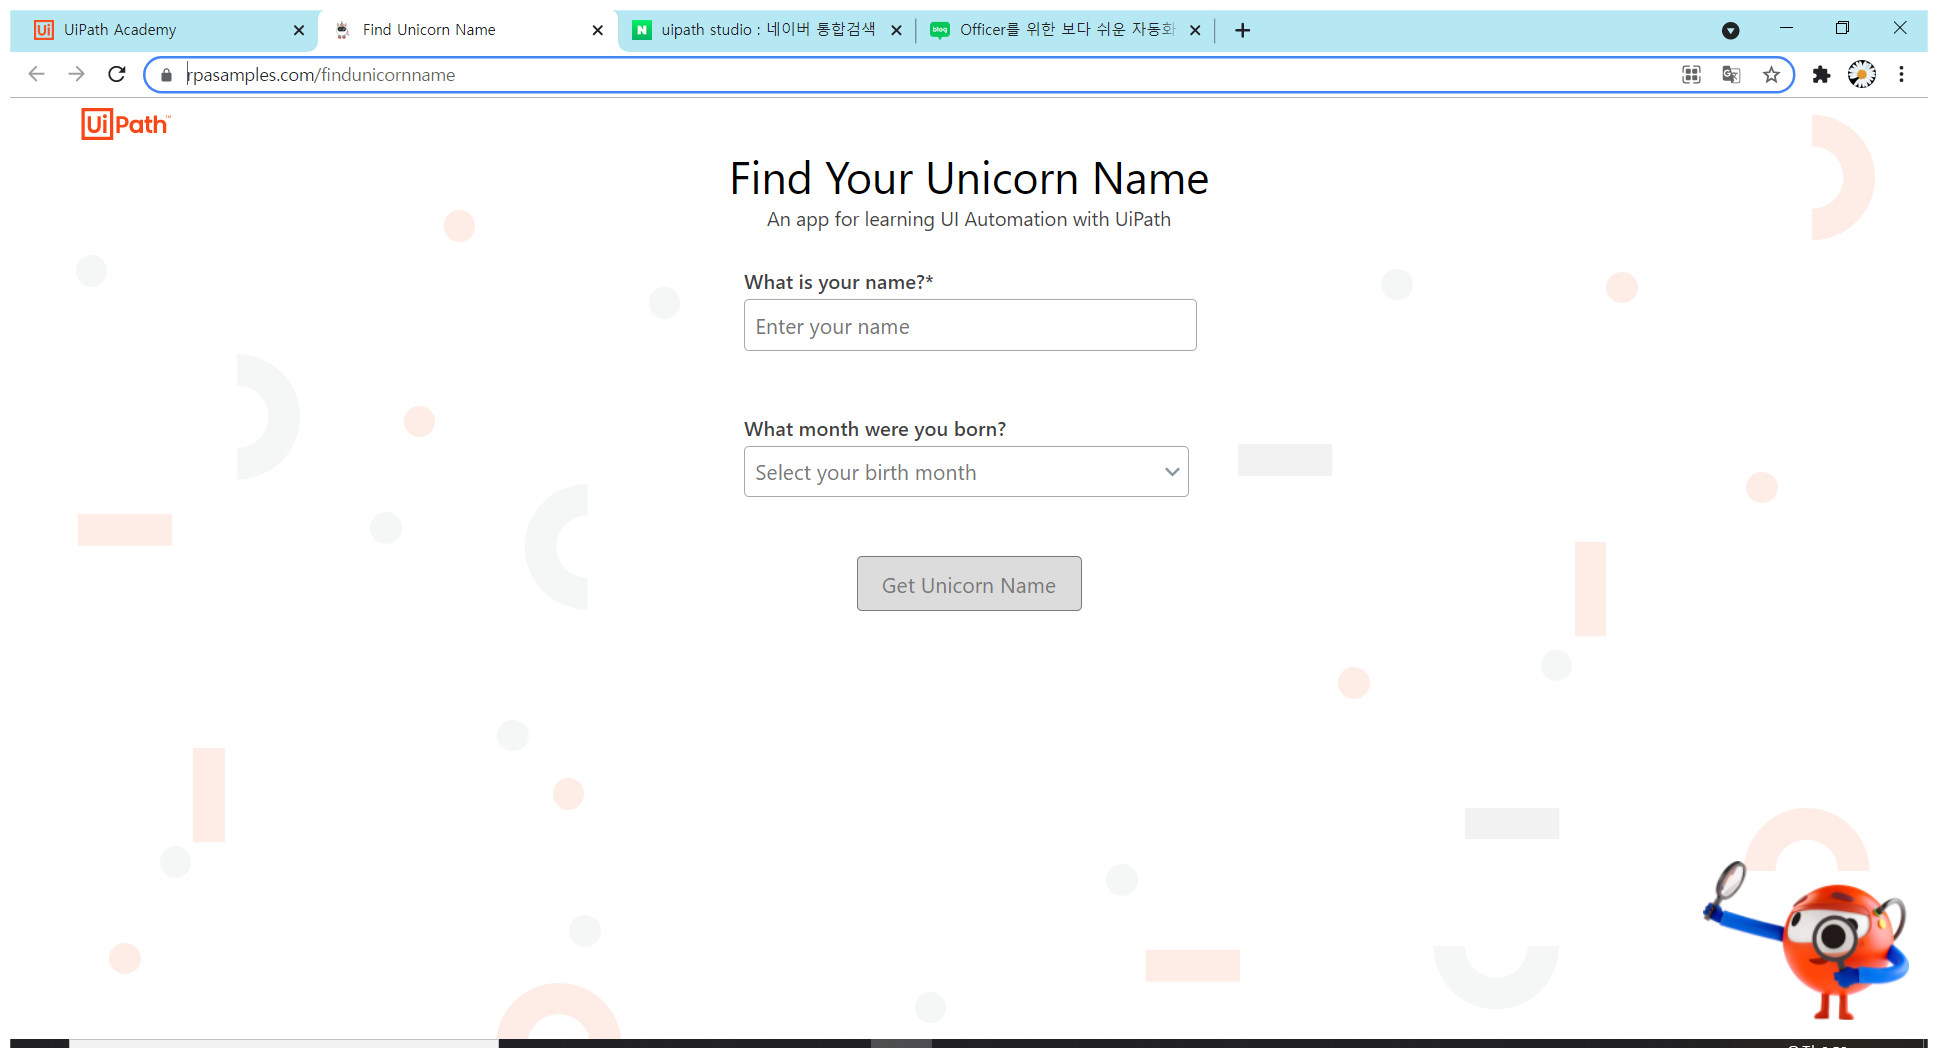
Workflow: Main

Step 1: Use Browser Chrome: Find Unicorn Name in window 'Find Unicorn Name' (chrome.exe)

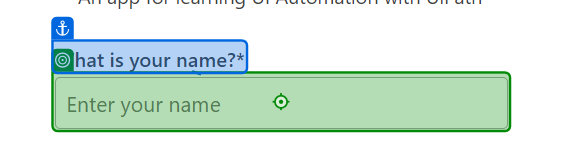
Step 2: type "[Excel.Sheet("Sheet1").Cell("A2")]" into 'What is your name?*'

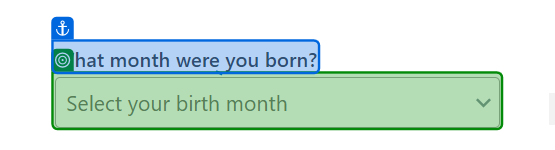
Step 3: select "[Excel.Sheet("Sheet1").Cell("B2")]" in 'What month'

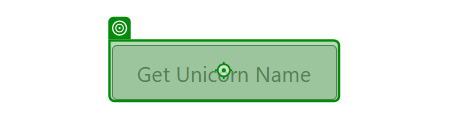
Step 4: click on 'Get Unicorn Name'

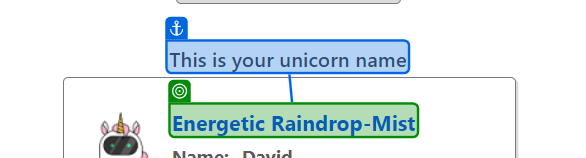
Step 5: get-text from 'This is'